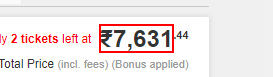
Task: Travel Automate
Workflow: Test

Step 1: get-text from the element '₹7,631' in window 'CheapOair - Save on Cheap Flights, Cheap Airfares, Cheap Tickets' (chrome.exe)
